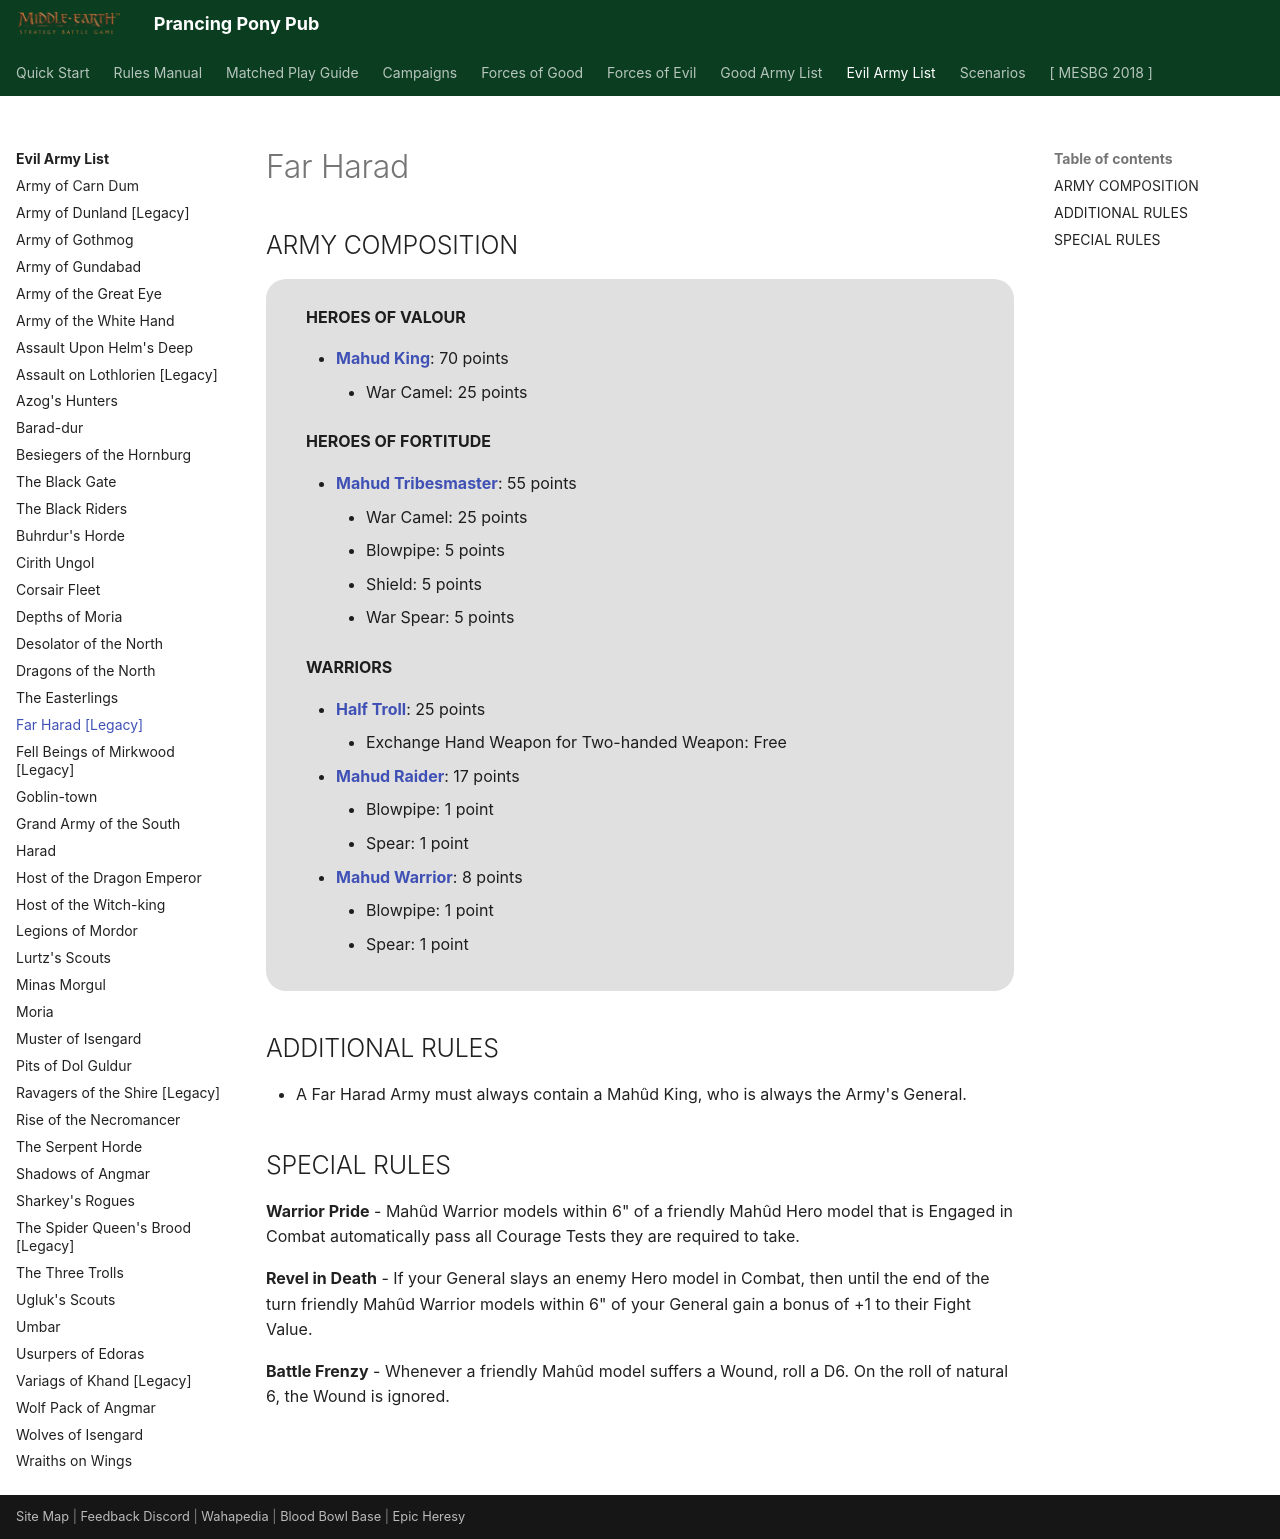

repository: BBBase-EHeresy-PPPub/PPPub · page: mesbg2024/evil_army_list/legacy_far_harad/index.html · generator: mkdocs

# Far Harad

## ARMY COMPOSITION

<div class="unitCard" markdown>

**HEROES OF VALOUR**

- [**Mahud King**](../forces_of_evil/evil_legacy.md#mahud-king-70-points): 70 points
    - War Camel: 25 points

**HEROES OF FORTITUDE**

- [**Mahud Tribesmaster**](../forces_of_evil/evil_legacy.md#mahud-tribesmaster-55-points): 55 points
    - War Camel: 25 points
    - Blowpipe: 5 points
    - Shield: 5 points
    - War Spear: 5 points

**WARRIORS**

- [**Half Troll**](../forces_of_evil/evil_legacy.md#half-troll-25-points): 25 points
    - Exchange Hand Weapon for Two-handed Weapon: Free
- [**Mahud Raider**](../forces_of_evil/evil_legacy.md#mahud-raider-17-points): 17 points
    - Blowpipe: 1 point
    - Spear: 1 point
- [**Mahud Warrior**](../forces_of_evil/evil_legacy.md#mahud-warrior-8-points): 8 points
    - Blowpipe: 1 point
    - Spear: 1 point

</div>

## ADDITIONAL RULES

- A Far Harad Army must always contain a Mahûd King, who is always the Army's General.

## SPECIAL RULES

**Warrior Pride** - Mahûd Warrior models within 6" of a friendly Mahûd Hero model that is Engaged in Combat automatically pass all Courage Tests they are required to take.

**Revel in Death** - If your General slays an enemy Hero model in Combat, then until the end of the turn friendly Mahûd Warrior models within 6" of your General gain a bonus of +1 to their Fight Value.

**Battle Frenzy** - Whenever a friendly Mahûd model suffers a Wound, roll a D6. On the roll of natural 6, the Wound is ignored.
